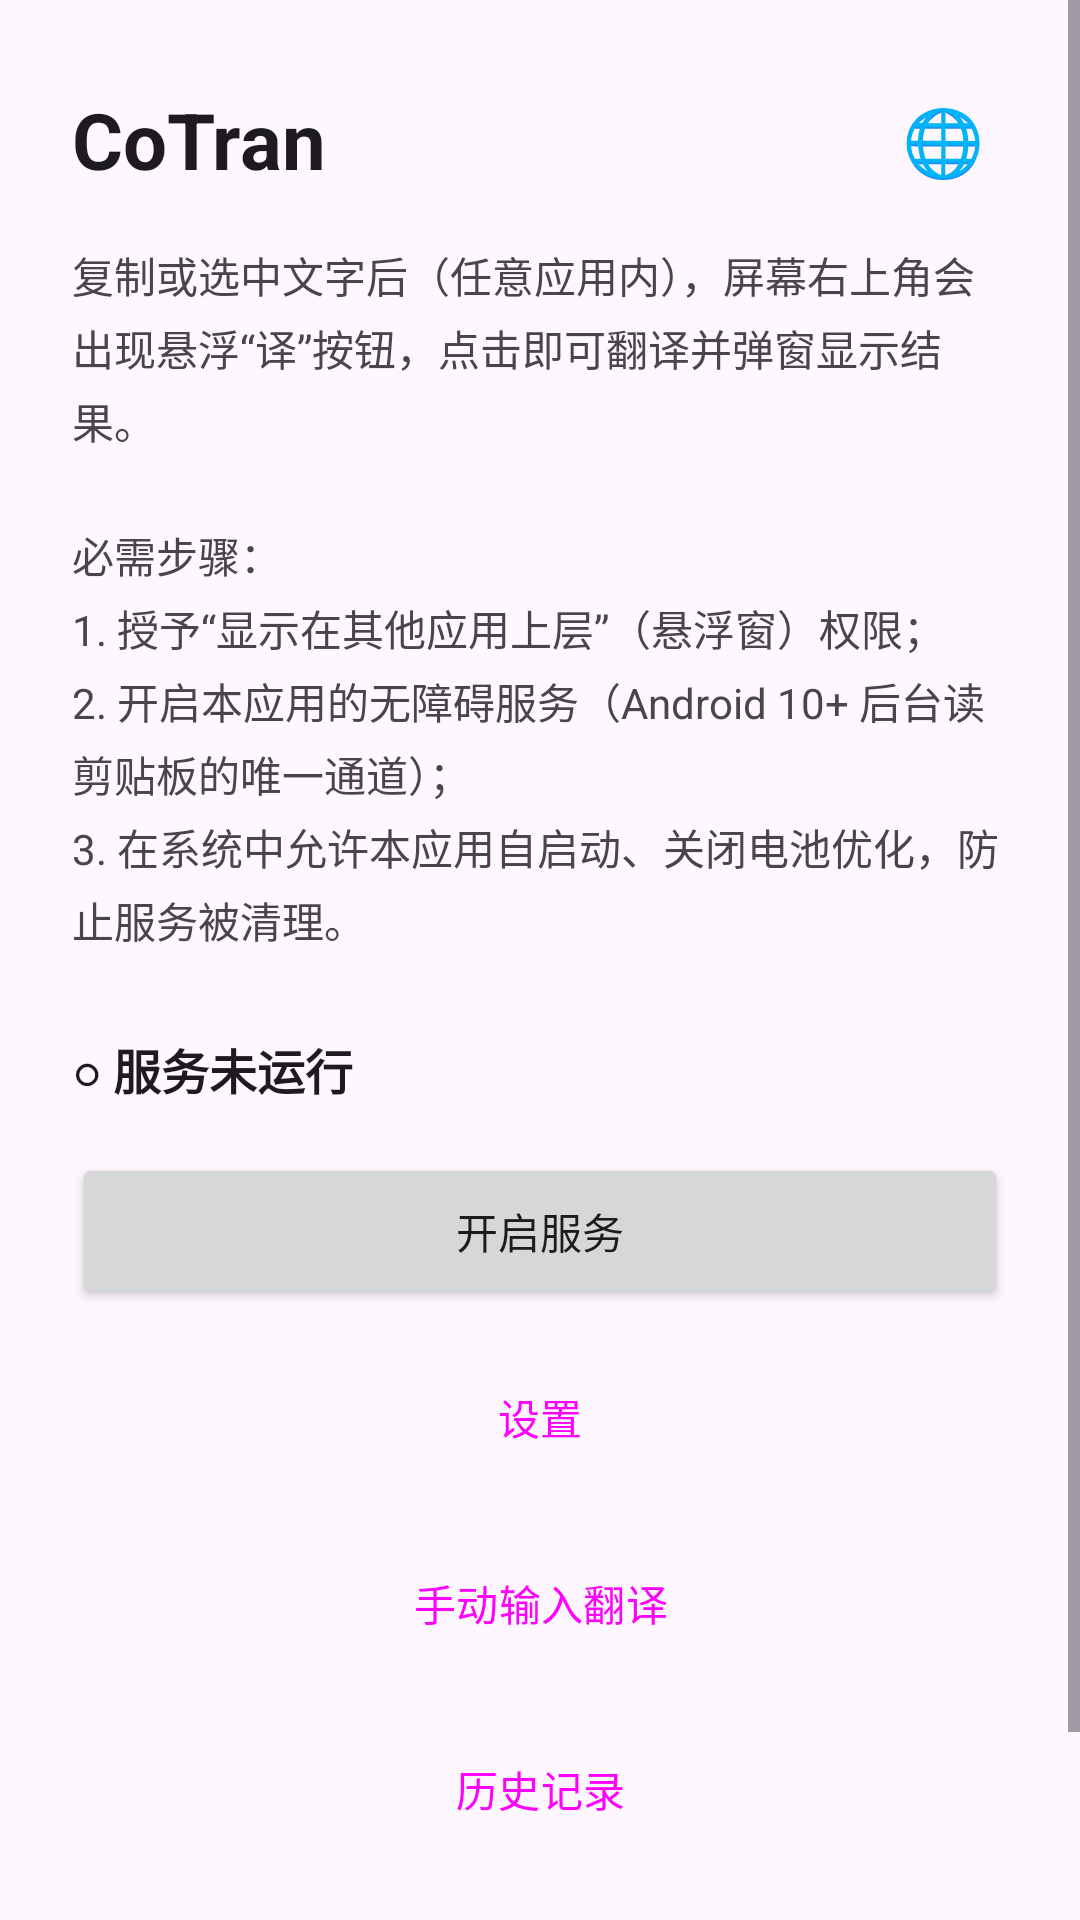

The Android layout XML behind this screen, and the referenced resources:
<!-- AndroidManifest.xml: application theme Theme.CopyTranslate -->
<!-- res/layout/activity_main.xml -->
<?xml version="1.0" encoding="utf-8"?>
<ScrollView xmlns:android="http://schemas.android.com/apk/res/android"
    android:layout_width="match_parent"
    android:layout_height="match_parent"
    android:fillViewport="true">

    <LinearLayout
        android:layout_width="match_parent"
        android:layout_height="wrap_content"
        android:orientation="vertical"
        android:padding="24dp">

        
        <LinearLayout
            android:layout_width="match_parent"
            android:layout_height="wrap_content"
            android:gravity="center_vertical"
            android:orientation="horizontal">

            <TextView
                android:id="@+id/tvTitle"
                android:layout_width="0dp"
                android:layout_height="wrap_content"
                android:layout_weight="1"
                android:text="@string/main_title"
                android:textColor="?attr/colorOnSurface"
                android:textSize="26sp"
                android:textStyle="bold" />

            <TextView
                android:id="@+id/btnLang"
                android:layout_width="wrap_content"
                android:layout_height="wrap_content"
                android:background="?attr/selectableItemBackgroundBorderless"
                android:padding="8dp"
                android:text="🌐"
                android:textSize="22sp" />
        </LinearLayout>

        <TextView
            android:id="@+id/tvDesc"
            android:layout_width="match_parent"
            android:layout_height="wrap_content"
            android:layout_marginTop="12dp"
            android:lineSpacingExtra="4dp"
            android:text="@string/main_desc"
            android:textColor="?attr/colorOnSurfaceVariant"
            android:textSize="14sp" />

        <TextView
            android:id="@+id/tvStatus"
            android:layout_width="wrap_content"
            android:layout_height="wrap_content"
            android:layout_marginTop="28dp"
            android:text="@string/main_status_off"
            android:textColor="?attr/colorOnSurface"
            android:textSize="16sp"
            android:textStyle="bold" />

        <Button
            android:id="@+id/btnToggle"
            android:layout_width="match_parent"
            android:layout_height="52dp"
            android:layout_marginTop="16dp"
            android:text="@string/btn_toggle_start" />

        <Button
            android:id="@+id/btnSettings"
            style="?attr/materialButtonOutlinedStyle"
            android:layout_width="match_parent"
            android:layout_height="52dp"
            android:layout_marginTop="10dp"
            android:text="@string/btn_settings" />

        <Button
            android:id="@+id/btnManual"
            style="?attr/materialButtonOutlinedStyle"
            android:layout_width="match_parent"
            android:layout_height="52dp"
            android:layout_marginTop="10dp"
            android:text="@string/btn_manual_input" />

        <Button
            android:id="@+id/btnHistory"
            style="?attr/materialButtonOutlinedStyle"
            android:layout_width="match_parent"
            android:layout_height="52dp"
            android:layout_marginTop="10dp"
            android:text="@string/btn_history" />

        <Button
            android:id="@+id/btnBattery"
            style="?attr/materialButtonOutlinedStyle"
            android:layout_width="match_parent"
            android:layout_height="52dp"
            android:layout_marginTop="10dp"
            android:text="@string/btn_battery"
            android:visibility="gone" />

        <Button
            android:id="@+id/btnShowFloat"
            style="?attr/materialButtonOutlinedStyle"
            android:layout_width="match_parent"
            android:layout_height="52dp"
            android:layout_marginTop="10dp"
            android:text="@string/btn_show_float"
            android:visibility="gone" />

        <Button
            android:id="@+id/btnGrantOverlay"
            style="?attr/materialButtonOutlinedStyle"
            android:layout_width="match_parent"
            android:layout_height="52dp"
            android:layout_marginTop="10dp"
            android:text="@string/btn_grant_overlay"
            android:visibility="gone" />

        <Button
            android:id="@+id/btnGrantA11y"
            style="?attr/materialButtonOutlinedStyle"
            android:layout_width="match_parent"
            android:layout_height="52dp"
            android:layout_marginTop="10dp"
            android:text="@string/btn_grant_a11y"
            android:visibility="gone" />

        <TextView
            android:id="@+id/tvA11yStatus"
            android:layout_width="match_parent"
            android:layout_height="wrap_content"
            android:layout_marginTop="8dp"
            android:maxLines="2"
            android:ellipsize="end"
            android:textColor="?attr/colorOnSurfaceVariant"
            android:textSize="13sp" />

        <TextView
            android:id="@+id/tvDiag"
            android:layout_width="match_parent"
            android:layout_height="wrap_content"
            android:layout_marginTop="4dp"
            android:background="#0F000000"
            android:padding="8dp"
            android:text="@string/diag_not_yet"
            android:textColor="?attr/colorOnSurfaceVariant"
            android:textSize="12sp" />

    </LinearLayout>
</ScrollView>
<!-- resources referenced by this layout -->
<resources>
  <string name="btn_battery">去关闭电池优化（防后台被杀）</string>
  <string name="btn_grant_a11y">去开启无障碍权限（Android 10+ 必需）</string>
  <string name="btn_grant_overlay">去授权悬浮窗权限</string>
  <string name="btn_history">历史记录</string>
  <string name="btn_manual_input">手动输入翻译</string>
  <string name="btn_settings">设置</string>
  <string name="btn_show_float">重新显示悬浮按钮</string>
  <string name="btn_toggle_start">开启服务</string>
  <string name="diag_not_yet">[自检] 尚未检测到任何复制内容</string>
  <string name="main_desc">复制或选中文字后（任意应用内），屏幕右上角会出现悬浮“译”按钮，点击即可翻译并弹窗显示结果。\n\n必需步骤：\n1. 授予“显示在其他应用上层”（悬浮窗）权限；\n2. 开启本应用的无障碍服务（Android 10+ 后台读剪贴板的唯一通道）；\n3. 在系统中允许本应用自启动、关闭电池优化，防止服务被清理。</string>
  <string name="main_status_off">○ 服务未运行</string>
  <string name="main_title">CoTran</string>
  <style name="Theme.CopyTranslate" parent="Theme.Material3.DayNight.NoActionBar" />
</resources>
